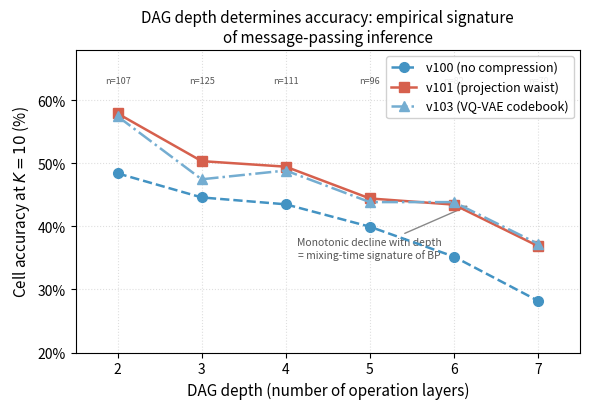

The matplotlib source for this figure: (Note: this script raises an exception after producing the figure.)
"""
Figure 3: Cell accuracy vs DAG depth at K=10
Data from /tmp/cross_ksweep.log, K=10 sections for v100, v101_peak, v103
"""

import numpy as np
import matplotlib
matplotlib.use("Agg")
import matplotlib.pyplot as plt
import os

# --- Data from cross_ksweep.log K=10 sections ---
depths = [2, 3, 4, 5, 6, 7]

# v100 K=10
v100_acc = [0.4842, 0.4460, 0.4351, 0.3996, 0.3521, 0.2821]
# v101_peak K=10
v101_acc = [0.5792, 0.5036, 0.4948, 0.4444, 0.4346, 0.3689]
# v103 K=10
v103_acc = [0.5747, 0.4748, 0.4887, 0.4386, 0.4386, 0.3725]

# n per depth (from log, same for all architectures at K=10)
n_per_depth = [107, 125, 111, 96, 82, 79]

data = {
    "v100 (no compression)":   (v100_acc, "#4393c3", "o", "--"),
    "v101 (projection waist)": (v101_acc, "#d6604d", "s", "-"),
    "v103 (VQ-VAE codebook)":  (v103_acc, "#74add1", "^", "-."),
}

fig, ax = plt.subplots(figsize=(6.0, 4.2))

for label, (acc, color, marker, ls) in data.items():
    pct = [100 * a for a in acc]
    ax.plot(depths, pct, marker=marker, color=color, lw=1.8, ms=7,
            linestyle=ls, label=label, zorder=4)

# Annotate n per depth at top
for d, n in zip(depths, n_per_depth):
    ax.text(d, 62.5, f"n={n}", ha="center", va="bottom", fontsize=6.5, color="#555")

ax.set_xlabel("DAG depth (number of operation layers)", fontsize=11)
ax.set_ylabel("Cell accuracy at $K=10$ (%)", fontsize=11)
ax.set_title("DAG depth determines accuracy: empirical signature\nof message-passing inference", fontsize=11, pad=6)
ax.set_xticks(depths)
ax.set_xlim(1.5, 7.5)
ax.set_ylim(20, 68)
ax.yaxis.set_major_formatter(plt.FuncFormatter(lambda x, _: f"{x:.0f}%"))
ax.legend(fontsize=9, loc="upper right", framealpha=0.9)
ax.grid(True, ls=":", alpha=0.4)

# Annotate monotonic decline
ax.annotate("Monotonic decline with depth\n= mixing-time signature of BP",
            xy=(6.2, 100 * v101_acc[4]), xytext=(5.0, 35),
            fontsize=7.5, color="#555",
            arrowprops=dict(arrowstyle="->", color="#888", lw=1.0),
            ha="center")

fig.tight_layout()

out_dir = os.path.dirname(os.path.abspath(__file__))
fig.savefig(os.path.join(out_dir, "fig3_depth_correlation.png"), dpi=200, bbox_inches="tight")
fig.savefig(os.path.join(out_dir, "fig3_depth_correlation.pdf"), bbox_inches="tight")
print("Saved fig3_depth_correlation.{png,pdf}")
